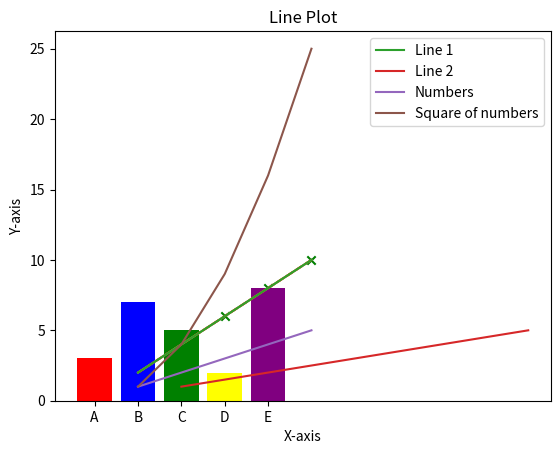

Write Python code to recreate this figure.
import matplotlib.pyplot as plt

x = [1, 2, 3, 4, 5]
y = [2, 4, 6, 8, 10]

plt.plot(x, y)
plt.show()

# Line style and color
plt.plot(x, y, linestyle='--', color='red')
plt.show()

# Scatter plot with different marker styles
plt.scatter(x, y, marker='x', color='green')
plt.show()

# Bar plot with custom colors
# Bar plot
labels = ['A', 'B', 'C', 'D', 'E']
values = [3, 7, 5, 2, 8]
colors = ['red', 'blue', 'green', 'yellow', 'purple']
plt.bar(labels, values, color=colors)
plt.show()


# Titles, labels, and legends
plt.plot(x, y)
plt.title('Line Plot')
plt.xlabel('X-axis')
plt.ylabel('Y-axis')
plt.show()

plt.plot(x, y, label='Line 1')
plt.plot(y, x, label='Line 2')
plt.legend()
plt.show()


# X-axis values
x = [1, 2, 3, 4, 5]

# Y-axis values
y1 = [1, 2, 3, 4, 5]

# Y-axis values
y2 = [1, 4, 9, 16, 25]

# Function to plot
plt.plot(x, y1, label='Numbers')
plt.plot(x, y2, label='Square of numbers')

# Function add a legend
plt.legend()

# function to show the plot
plt.show()
